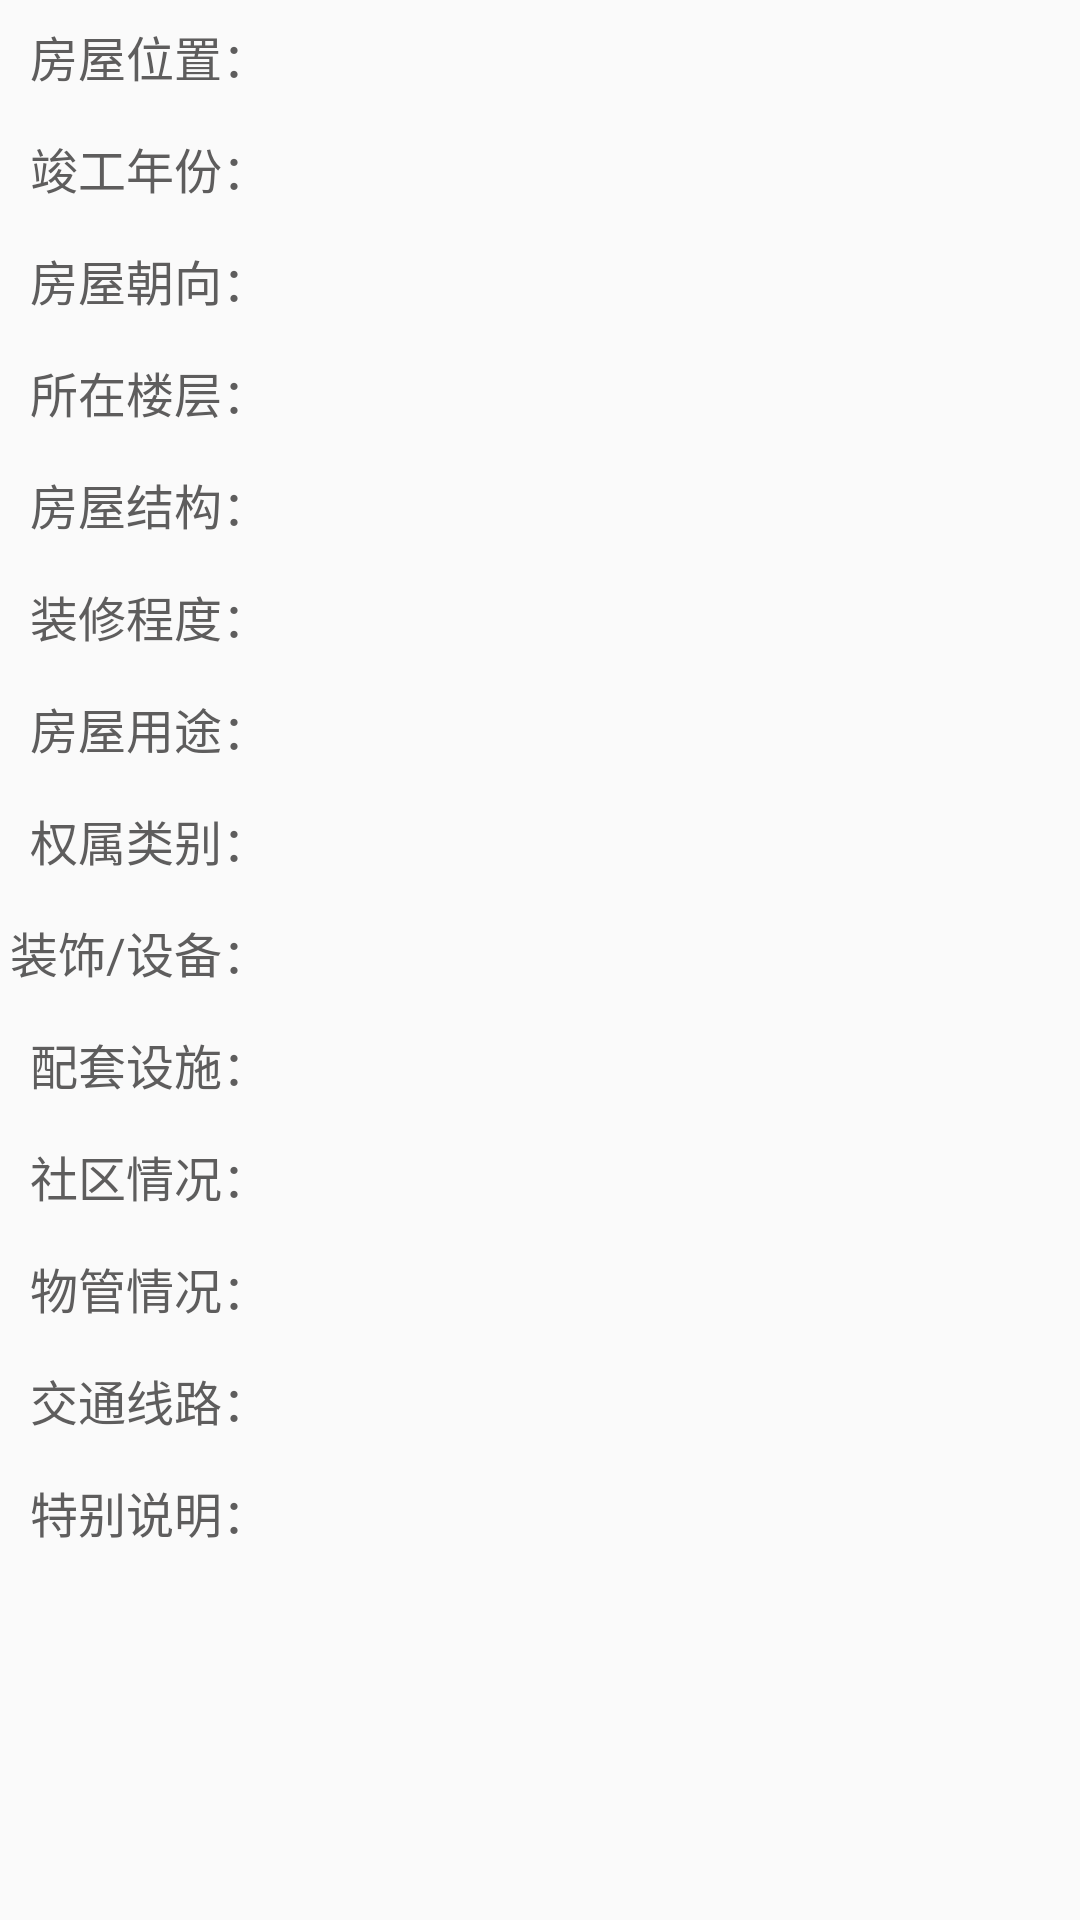

Write the Android layout XML for this screen, with the resource values it uses.
<!-- AndroidManifest.xml: application theme AppTheme -->
<!-- res/layout/fragment_housedetailone.xml -->
<?xml version="1.0" encoding="utf-8"?>
<LinearLayout xmlns:android="http://schemas.android.com/apk/res/android"
    android:layout_width="match_parent"
    android:layout_height="match_parent">
    <LinearLayout
        android:id="@+id/left_layout"
        android:orientation="vertical"
        android:layout_width="match_parent"
        android:layout_height="wrap_content"
        android:layout_weight="3"
        android:gravity="right">

        <TextView
            android:layout_width="wrap_content"
            android:layout_height="wrap_content"
            android:id="@+id/left_text1"
            android:textColor="@color/text_02"
            android:text="房屋位置："
            android:textSize="16dp"
            android:layout_marginTop="7dp"
            android:layout_marginBottom="7dp"/>

        <TextView
            android:layout_width="wrap_content"
            android:layout_height="wrap_content"
            android:id="@+id/left_text2"
            android:textColor="@color/text_02"
            android:text="竣工年份："
            android:textSize="16dp"
            android:layout_marginTop="7dp"
            android:layout_marginBottom="7dp"/>

        <TextView
            android:layout_width="wrap_content"
            android:layout_height="wrap_content"
            android:id="@+id/left_text3"
            android:textColor="@color/text_02"
            android:text="房屋朝向："
            android:textSize="16dp"
            android:layout_marginTop="7dp"
            android:layout_marginBottom="7dp"/>

        <TextView
            android:layout_width="wrap_content"
            android:layout_height="wrap_content"
            android:id="@+id/left_text4"
            android:textColor="@color/text_02"
            android:text="所在楼层："
            android:textSize="16dp"
            android:layout_marginTop="7dp"
            android:layout_marginBottom="7dp"/>

        <TextView
            android:layout_width="wrap_content"
            android:layout_height="wrap_content"
            android:id="@+id/left_text5"
            android:textColor="@color/text_02"
            android:text="房屋结构："
            android:textSize="16dp"
            android:layout_marginTop="7dp"
            android:layout_marginBottom="7dp"/>

        <TextView
            android:layout_width="wrap_content"
            android:layout_height="wrap_content"
            android:id="@+id/left_text6"
            android:textColor="@color/text_02"
            android:text="装修程度："
            android:textSize="16dp"
            android:layout_marginTop="7dp"
            android:layout_marginBottom="7dp"/>

        <TextView
            android:layout_width="wrap_content"
            android:layout_height="wrap_content"
            android:id="@+id/left_text7"
            android:textColor="@color/text_02"
            android:text="房屋用途："
            android:textSize="16dp"
            android:layout_marginTop="7dp"
            android:layout_marginBottom="7dp"/>

        <TextView
            android:layout_width="wrap_content"
            android:layout_height="wrap_content"
            android:id="@+id/left_text8"
            android:textColor="@color/text_02"
            android:text="权属类别："
            android:textSize="16dp"
            android:layout_marginTop="7dp"
            android:layout_marginBottom="7dp"/>

        <TextView
            android:layout_width="wrap_content"
            android:layout_height="wrap_content"
            android:id="@+id/left_text9"
            android:textColor="@color/text_02"
            android:text="装饰/设备："
            android:textSize="16dp"
            android:layout_marginTop="7dp"
            android:layout_marginBottom="7dp"/>

        <TextView
            android:layout_width="wrap_content"
            android:layout_height="wrap_content"
            android:id="@+id/left_text10"
            android:textColor="@color/text_02"
            android:text="配套设施："
            android:textSize="16dp"
            android:layout_marginTop="7dp"
            android:layout_marginBottom="7dp"/>

        <TextView
            android:layout_width="wrap_content"
            android:layout_height="wrap_content"
            android:id="@+id/left_text11"
            android:textColor="@color/text_02"
            android:text="社区情况："
            android:textSize="16dp"
            android:layout_marginTop="7dp"
            android:layout_marginBottom="7dp"/>

        <TextView
            android:layout_width="wrap_content"
            android:layout_height="wrap_content"
            android:id="@+id/left_text12"
            android:textColor="@color/text_02"
            android:text="物管情况："
            android:textSize="16dp"
            android:layout_marginTop="7dp"
            android:layout_marginBottom="7dp"/>

        <TextView
            android:layout_width="wrap_content"
            android:layout_height="wrap_content"
            android:id="@+id/left_text13"
            android:textColor="@color/text_02"
            android:text="交通线路："
            android:textSize="16dp"
            android:layout_marginTop="7dp"
            android:layout_marginBottom="7dp"/>

        <TextView
            android:layout_width="wrap_content"
            android:layout_height="wrap_content"
            android:id="@+id/left_text14"
            android:textColor="@color/text_02"
            android:text="特别说明："
            android:textSize="16dp"
            android:layout_marginTop="7dp"
            android:layout_marginBottom="7dp"/>
    </LinearLayout>

    <LinearLayout
        android:id="@+id/right_layout"
        android:orientation="vertical"
        android:layout_width="match_parent"
        android:layout_height="match_parent"
        android:layout_weight="1">

        <TextView
            android:layout_width="match_parent"
            android:layout_height="wrap_content"
            android:id="@+id/right_text1"
            android:textSize="16dp"
            android:textColor="@color/text_01"
            android:layout_marginTop="7dp"
            android:layout_marginBottom="7dp"/>

        <TextView
            android:layout_width="match_parent"
            android:layout_height="wrap_content"
            android:id="@+id/right_text2"
            android:textSize="16dp"
            android:textColor="@color/text_01"
            android:layout_marginTop="7dp"
            android:layout_marginBottom="7dp"/>

        <TextView
            android:layout_width="match_parent"
            android:layout_height="wrap_content"
            android:id="@+id/right_text3"
            android:textSize="16dp"
            android:textColor="@color/text_01"
            android:layout_marginTop="7dp"
            android:layout_marginBottom="7dp"/>

        <TextView
            android:layout_width="match_parent"
            android:layout_height="wrap_content"
            android:id="@+id/right_text4"
            android:textSize="16dp"
            android:textColor="@color/text_01"
            android:layout_marginTop="7dp"
            android:layout_marginBottom="7dp"/>

        <TextView
            android:layout_width="match_parent"
            android:layout_height="wrap_content"
            android:id="@+id/right_text5"
            android:textSize="16dp"
            android:textColor="@color/text_01"
            android:layout_marginTop="7dp"
            android:layout_marginBottom="7dp"/>

        <TextView
            android:layout_width="match_parent"
            android:layout_height="wrap_content"
            android:id="@+id/right_text6"
            android:textSize="16dp"
            android:textColor="@color/text_01"
            android:layout_marginTop="7dp"
            android:layout_marginBottom="7dp"/>

        <TextView
            android:layout_width="match_parent"
            android:layout_height="wrap_content"
            android:id="@+id/right_text7"
            android:textSize="16dp"
            android:textColor="@color/text_01"
            android:layout_marginTop="7dp"
            android:layout_marginBottom="7dp"/>

        <TextView
            android:layout_width="match_parent"
            android:layout_height="wrap_content"
            android:id="@+id/right_text8"
            android:textSize="16dp"
            android:textColor="@color/text_01"
            android:layout_marginTop="7dp"
            android:layout_marginBottom="7dp"/>

        <TextView
            android:layout_width="match_parent"
            android:layout_height="wrap_content"
            android:id="@+id/right_text9"
            android:textSize="16dp"
            android:textColor="@color/text_01"
            android:layout_marginTop="7dp"
            android:layout_marginBottom="7dp"/>

        <TextView
            android:layout_width="match_parent"
            android:layout_height="wrap_content"
            android:id="@+id/right_text10"
            android:textSize="16dp"
            android:textColor="@color/text_01"
            android:layout_marginTop="7dp"
            android:layout_marginBottom="7dp"/>

        <TextView
            android:layout_width="match_parent"
            android:layout_height="wrap_content"
            android:id="@+id/right_text11"
            android:textSize="16dp"
            android:textColor="@color/text_01"
            android:layout_marginTop="7dp"
            android:layout_marginBottom="7dp"/>

        <TextView
            android:layout_width="match_parent"
            android:layout_height="wrap_content"
            android:id="@+id/right_text12"
            android:textColor="@color/text_01"
            android:textSize="16dp"
            android:layout_marginTop="7dp"
            android:layout_marginBottom="7dp"/>

        <TextView
            android:layout_width="match_parent"
            android:layout_height="wrap_content"
            android:id="@+id/right_text13"
            android:textColor="@color/text_01"
            android:layout_marginTop="7dp"
            android:textSize="16dp"
            android:layout_marginBottom="7dp"/>

        <TextView
            android:layout_width="match_parent"
            android:layout_height="wrap_content"
            android:id="@+id/right_text14"
            android:textColor="@color/text_01"
            android:layout_marginTop="7dp"
            android:textSize="16dp"
            android:layout_marginBottom="7dp"/>
    </LinearLayout>
</LinearLayout>
<!-- resources referenced by this layout -->
<resources>
  <color name="text_01">#000000</color>
  <color name="text_02">#5e5d5d</color>
  <style name="AppTheme" parent="Theme.AppCompat.Light.NoActionBar">
          
          <item name="colorPrimary">@color/main_blue</item>
          <item name="colorPrimaryDark">@color/main_blue</item>
          <item name="colorAccent">@color/main_blue</item>
  
      </style>
  <color name="main_blue">#13B7F6</color>
</resources>
